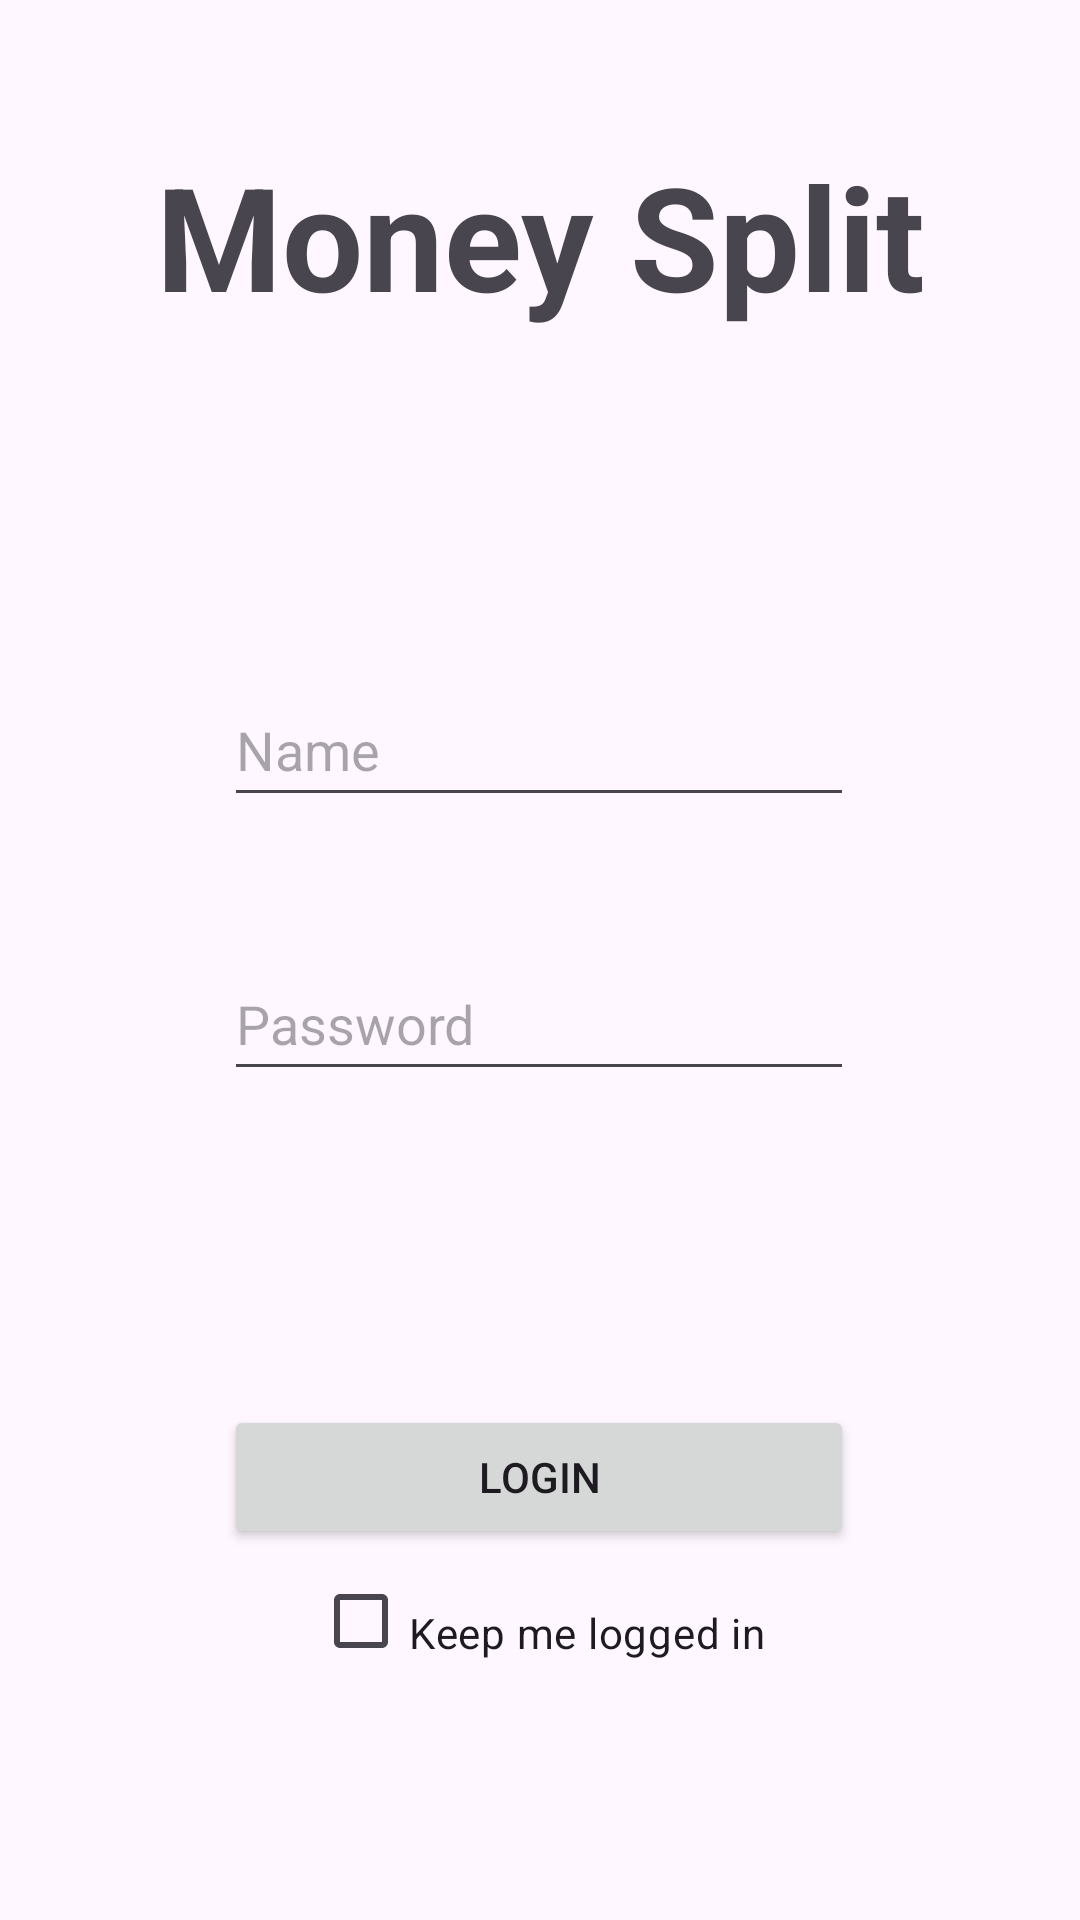

Layout XML and referenced resources for this Android screen:
<!-- AndroidManifest.xml: application theme Theme.PMD_Proyecto -->
<!-- res/layout/activity_login.xml -->
<?xml version="1.0" encoding="utf-8"?>
<androidx.constraintlayout.widget.ConstraintLayout xmlns:android="http://schemas.android.com/apk/res/android"
    xmlns:app="http://schemas.android.com/apk/res-auto"
    xmlns:tools="http://schemas.android.com/tools"
    android:id="@+id/main"
    android:layout_width="match_parent"
    android:layout_height="match_parent"
    tools:context=".LoginActivity">

    <EditText
        android:id="@+id/login_txt_name"
        android:layout_width="wrap_content"
        android:layout_height="48dp"
        android:ems="10"
        android:hint="Name"
        android:inputType="text"
        app:layout_constraintBottom_toBottomOf="parent"
        app:layout_constraintEnd_toEndOf="parent"
        app:layout_constraintHorizontal_bias="0.497"
        app:layout_constraintStart_toStartOf="parent"
        app:layout_constraintTop_toTopOf="parent"
        app:layout_constraintVertical_bias="0.379" />

    <EditText
        android:id="@+id/login_txt_psw"
        android:layout_width="wrap_content"
        android:layout_height="48dp"
        android:ems="10"
        android:hint="Password"
        android:inputType="textPassword"
        app:layout_constraintBottom_toBottomOf="parent"
        app:layout_constraintEnd_toEndOf="@+id/login_txt_name"
        app:layout_constraintHorizontal_bias="0.0"
        app:layout_constraintStart_toStartOf="@+id/login_txt_name"
        app:layout_constraintTop_toBottomOf="@+id/login_txt_name"
        app:layout_constraintVertical_bias="0.136" />

    <CheckBox
        android:id="@+id/chkKeepLoggedIn"
        android:layout_width="wrap_content"
        android:layout_height="wrap_content"
        android:paddingTop="8dp"
        android:text="Keep me logged in"
        app:layout_constraintBottom_toBottomOf="parent"
        app:layout_constraintEnd_toEndOf="@+id/login_btn_login"
        app:layout_constraintStart_toStartOf="@+id/login_btn_login"
        app:layout_constraintTop_toBottomOf="@+id/login_btn_login"
        app:layout_constraintVertical_bias="0.0" />

    <Button
        android:id="@+id/login_btn_login"
        android:layout_width="0dp"
        android:layout_height="wrap_content"
        android:text="Login"
        app:layout_constraintBottom_toBottomOf="parent"
        app:layout_constraintEnd_toEndOf="@+id/login_txt_psw"
        app:layout_constraintHorizontal_bias="0.0"
        app:layout_constraintStart_toStartOf="@+id/login_txt_psw"
        app:layout_constraintTop_toBottomOf="@+id/login_txt_psw"
        app:layout_constraintVertical_bias="0.458" />

    <TextView
        android:id="@+id/login_txt_title"
        android:layout_width="289dp"
        android:layout_height="127dp"
        android:text="Money Split"
        android:textAlignment="center"
        android:textSize="48sp"
        android:textStyle="bold"
        app:layout_constraintBottom_toTopOf="@+id/login_txt_name"
        app:layout_constraintEnd_toEndOf="parent"
        app:layout_constraintStart_toStartOf="parent"
        app:layout_constraintTop_toTopOf="parent"
        app:layout_constraintVertical_bias="0.477" />

</androidx.constraintlayout.widget.ConstraintLayout>
<!-- resources referenced by this layout -->
<resources>
  <style name="Theme.PMD_Proyecto" parent="Base.Theme.PMD_Proyecto" />
  <style name="Base.Theme.PMD_Proyecto" parent="Theme.Material3.DayNight.NoActionBar">
          
          
      </style>
</resources>
